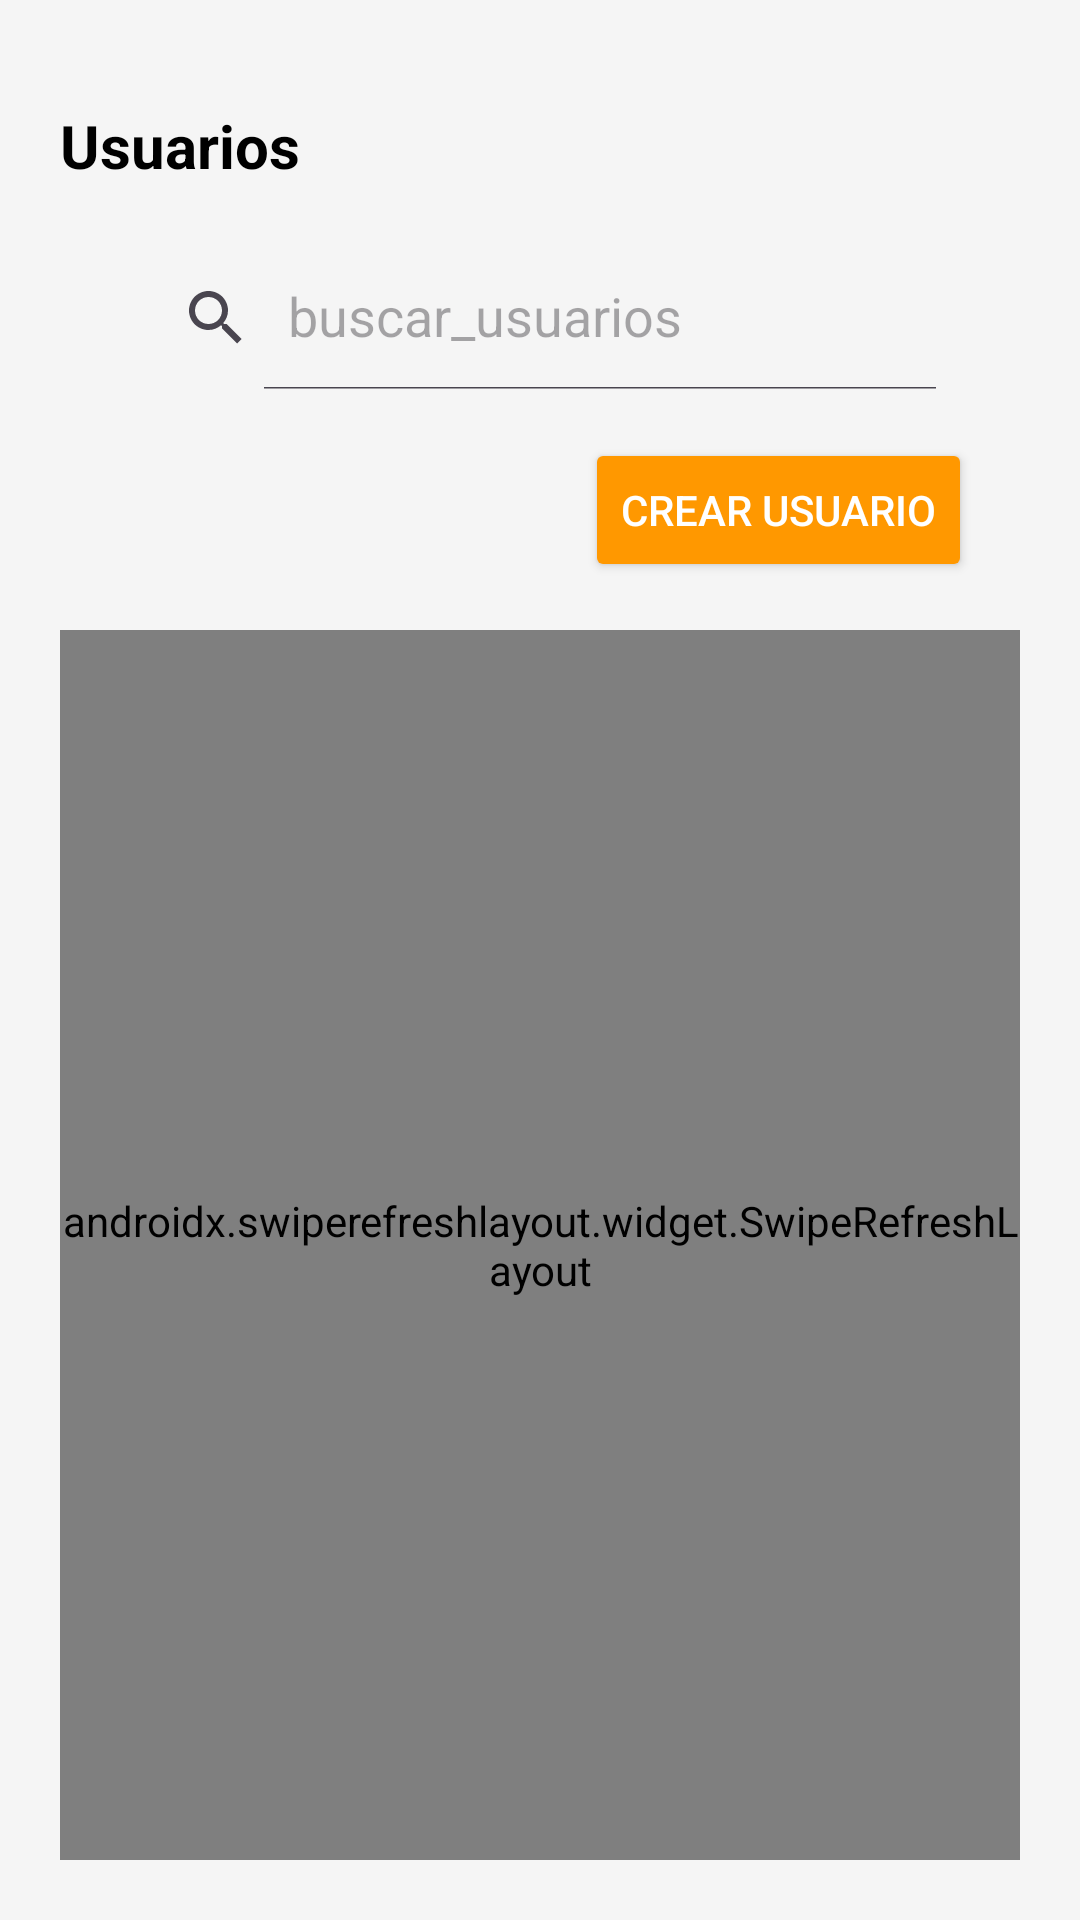

Reconstruct the res/layout file that produces this screen, plus the resources it refers to.
<!-- AndroidManifest.xml: application theme Theme.LaborBuddy -->
<!-- res/layout/activity_usuarios.xml -->
<?xml version="1.0" encoding="utf-8"?>
<androidx.constraintlayout.widget.ConstraintLayout xmlns:android="http://schemas.android.com/apk/res/android"
    xmlns:app="http://schemas.android.com/apk/res-auto"
    xmlns:tools="http://schemas.android.com/tools"
    android:background="@color/gris"
    android:layout_width="match_parent"
    android:layout_height="match_parent"
    android:padding="20dp"
    tools:context=".secciones.panel.usuarios.Usuarios">

    
    <TextView
        android:id="@+id/textView2"
        android:layout_width="0dp"
        android:layout_height="wrap_content"
        android:text="Usuarios"
        android:textColor="@color/black"
        android:textStyle="bold"
        android:textSize="20sp"
        app:layout_constraintTop_toTopOf="parent"
        app:layout_constraintStart_toStartOf="parent"
        app:layout_constraintEnd_toEndOf="parent"
        android:layout_marginTop="15dp" />

    
    <androidx.appcompat.widget.SearchView
        android:id="@+id/searchViewUsuarios"
        android:layout_width="match_parent"
        android:layout_height="wrap_content"
        android:layout_marginStart="20dp"
        android:layout_marginTop="20dp"
        android:layout_marginEnd="20dp"
        android:layout_marginBottom="20dp"
        android:queryHint="Buscar Usuarios..."
        app:iconifiedByDefault="false"
        android:background="@drawable/border2"
        app:queryHint="buscar_usuarios"
        app:layout_constraintTop_toBottomOf="@+id/textView2"/>

    
    <Button
        android:id="@+id/buttonCrearUsuario"
        android:layout_width="wrap_content"
        android:layout_height="wrap_content"
        android:text="Crear Usuario"
        android:textSize="14sp"
        android:textColor="@color/white"
        android:backgroundTint="@color/anaranjado"
        app:layout_constraintTop_toBottomOf="@+id/searchViewUsuarios"
        app:layout_constraintEnd_toEndOf="parent"
        android:layout_marginTop="16dp"
        android:layout_marginEnd="16dp"/>

    
    <androidx.swiperefreshlayout.widget.SwipeRefreshLayout
        android:id="@+id/swipeRefreshLayoutUsuarios"
        android:layout_width="0dp"
        android:layout_height="0dp"
        app:layout_constraintTop_toBottomOf="@+id/buttonCrearUsuario"
        app:layout_constraintStart_toStartOf="parent"
        app:layout_constraintEnd_toEndOf="parent"
        app:layout_constraintBottom_toBottomOf="parent"
        android:layout_marginTop="16dp">

        
        <androidx.recyclerview.widget.RecyclerView
            android:id="@+id/recyclerViewUsuarios"
            android:layout_width="0dp"
            android:layout_height="0dp"
            app:layout_constraintTop_toBottomOf="@+id/buttonCrearUsuario"
            app:layout_constraintStart_toStartOf="parent"
            app:layout_constraintEnd_toEndOf="parent"
            app:layout_constraintBottom_toBottomOf="parent"
            android:layout_marginTop="16dp" />

    </androidx.swiperefreshlayout.widget.SwipeRefreshLayout>

</androidx.constraintlayout.widget.ConstraintLayout>
<!-- resources referenced by this layout -->
<resources>
  <color name="anaranjado">#FF9800</color>
  <color name="black">#FF000000</color>
  <color name="gris">#F5F5F5</color>
  <color name="white">#FFFFFFFF</color>
  <style name="Theme.LaborBuddy" parent="Base.Theme.LaborBuddy" />
  <style name="Base.Theme.LaborBuddy" parent="Theme.Material3.DayNight.NoActionBar">
          
          
      </style>
</resources>
